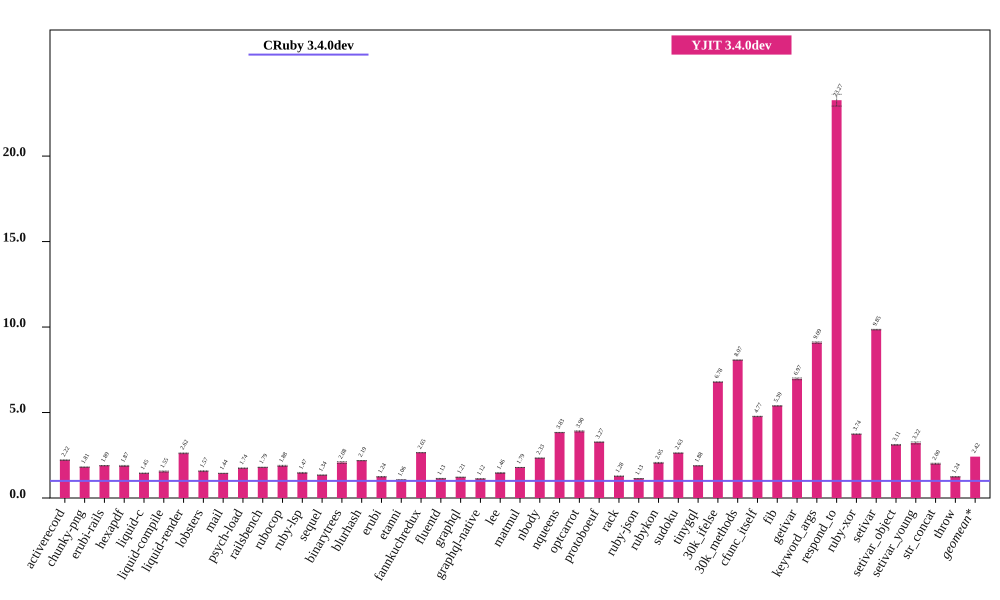

Data behind this chart, as committed beside it:
bench, CRuby 3.4.0dev (ms), CRuby 3.4.0dev RSD, YJIT 3.4.0dev (ms), YJIT 3.4.0dev RSD, YJIT 3.4.0dev spd, YJIT 3.4.0dev spd RSD, % in YJIT
activerecord, 84.13, 0.3857, 37.97, 0.7289, 2.216, 0.8246, 99.6
chunky-png, 1157, 0.1602, 640.6, 0.2236, 1.806, 0.2751, 100
erubi-rails, 1896, 0.3225, 1003, 0.2235, 1.89, 0.3924, 99.92
hexapdf, 3584, 0.8286, 1912, 1.405, 1.874, 1.631, 98.65
liquid-c, 83.85, 0.6594, 57.94, 0.8071, 1.447, 1.042, 99.75
liquid-compile, 87.06, 0.5088, 56.29, 2.096, 1.547, 2.156, 99.96
liquid-render, 208.3, 0.3085, 79.65, 0.7647, 2.615, 0.8246, 99.91
lobsters, 1334, 0.8711, 849.3, 1.262, 1.571, 1.534, 99.49
mail, 179.1, 0.3406, 124.2, 0.3767, 1.441, 0.5078, 99.9
psych-load, 2851, 0.04171, 1634, 0.04392, 1.745, 0.06057, 100
railsbench, 3444, 0.1279, 1920, 0.2399, 1.794, 0.2718, 99.85
rubocop, 209.2, 0.8865, 111.4, 1.433, 1.878, 1.685, 99.93
ruby-lsp, 142.6, 1.22, 97.16, 1.372, 1.467, 1.836, 97.58
sequel, 92.81, 0.3901, 69.3, 0.6108, 1.339, 0.7248, 98.65
binarytrees, 499.6, 1.065, 240.6, 2.206, 2.076, 2.449, 100
blurhash, 436.5, 0.04995, 199.7, 0.3233, 2.186, 0.3272, 100
erubi, 319.8, 0.8892, 257.8, 0.1302, 1.241, 0.8987, 99.98
etanni, 853.1, 0.07335, 803.7, 0.09946, 1.062, 0.1236, 99.97
fannkuchredux, 2217, 0.05637, 836.1, 0.06829, 2.651, 0.08855, 90.24
fluentd, 2564, 0.7651, 2259, 0.6604, 1.135, 1.011, 99.99
graphql, 4315, 0.03784, 3554, 0.08587, 1.214, 0.09384, 99.75
graphql-native, 672.3, 0.07604, 599.2, 0.09069, 1.122, 0.1184, 99.97
lee, 1470, 1.016, 1006, 1.571, 1.461, 1.871, 99.96
matmul, 1987, 0.08951, 1112, 0.09074, 1.786, 0.1275, 99.85
nbody, 150.3, 0.0277, 64.39, 0.06703, 2.334, 0.07253, 99.95
nqueens, 263.8, 0.1737, 68.88, 0.03997, 3.829, 0.1783, 99.3
optcarrot, 7742, 0.5914, 1987, 0.649, 3.897, 0.878, 99.5
protoboeuf, 158, 0.1826, 48.33, 0.4223, 3.269, 0.4601, 100
rack, 144.4, 0.3401, 113.1, 0.3422, 1.277, 0.4825, 99.75
ruby-json, 4450, 0.04833, 3924, 0.03425, 1.134, 0.05923, 99.99
rubykon, 13840, 0.7927, 6738, 0.9756, 2.054, 1.257, 99.95
sudoku, 2092, 0.01466, 795.7, 0.03623, 2.63, 0.03909, 99.9
tinygql, 952.8, 0.07345, 505.7, 0.07848, 1.884, 0.1075, 99.99
30k_ifelse, 2441, 0.06095, 359.9, 0.06268, 6.784, 0.08743, 99.99
30k_methods, 6735, 0.02102, 834.7, 0.01639, 8.068, 0.02666, 99.99
cfunc_itself, 115.4, 0.2088, 24.18, 0.03565, 4.771, 0.2118, 99.35
fib, 258.4, 0.02805, 47.96, 0.189, 5.387, 0.191, 100
getivar, 148.1, 0.3178, 21.25, 0.6813, 6.97, 0.7517, 97.88
keyword_args, 306.9, 0.08688, 33.77, 0.48, 9.088, 0.4878, 99.62
respond_to, 314.4, 1.434, 13.51, 0.3615, 23.27, 1.479, 99.73
ruby-xor, 773.1, 0.0374, 206.8, 0.1126, 3.738, 0.1186, 100
setivar, 82.29, 0.1178, 8.356, 0.1367, 9.848, 0.1804, 99.12
setivar_object, 127.2, 0.7062, 40.9, 0.02011, 3.11, 0.7065, 95.81
setivar_young, 127.4, 0.5652, 39.57, 1.793, 3.22, 1.88, 95.95
str_concat, 95.04, 0.749, 47.43, 1.327, 2.004, 1.524, 99.97
throw, 32.95, 0.2629, 26.58, 0.3524, 1.239, 0.4397, 99.99
